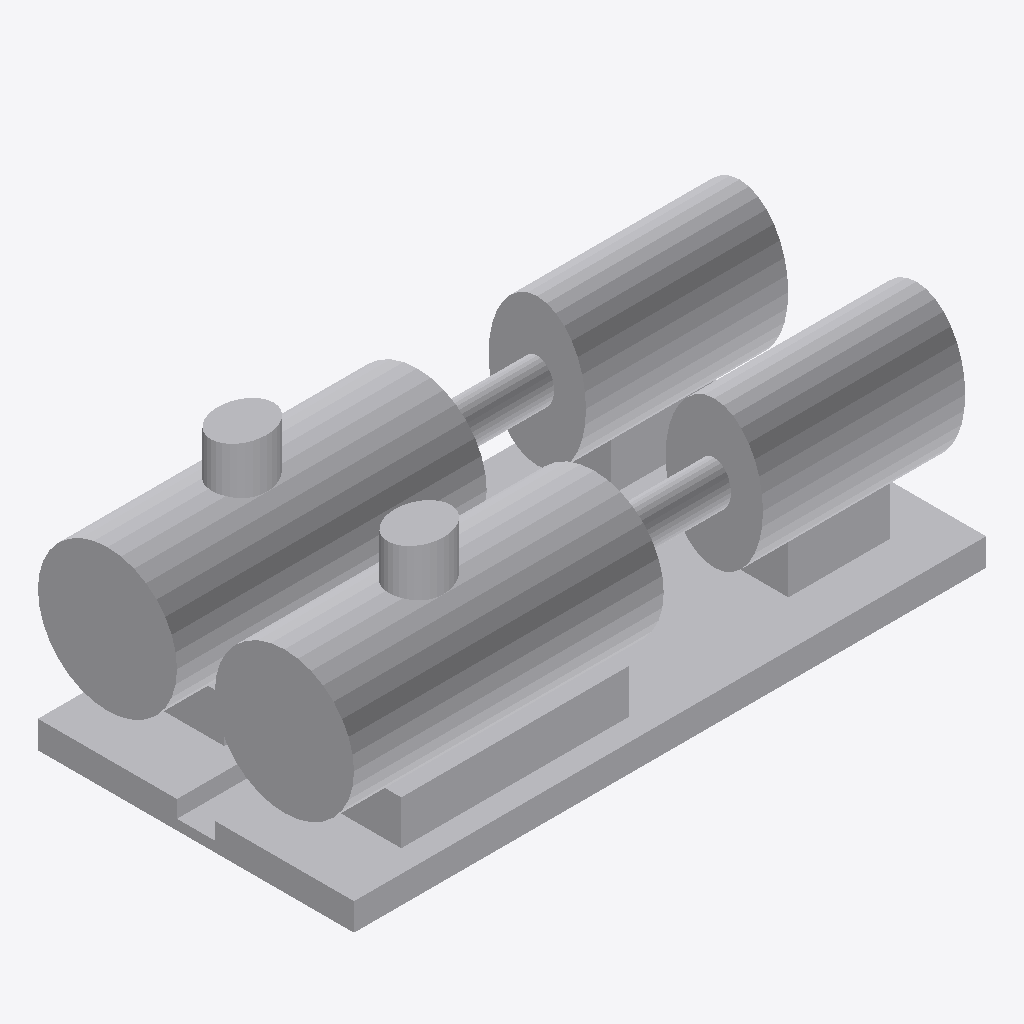
Isometric view of an IFC building model (IFC-SPF (STEP), schema IFC4, length unit millimetre), seen from the south-west, elements coloured by IFC class: 15 other elements (light grey).
Extent 6.8 m × 3.4 m × 2.7 m (x, y, z). Storeys (1): Implantacion conceptual at 0.00 m. Elements (15): 15 IfcBuildingElementProxy.

HEADER;
FILE_DESCRIPTION(('Diseno conceptual sintetico DRAFT'),'2;1');
FILE_NAME('BC-K104-A.ifc','2026-11-16T00:00:00',('TrazIA-3D'),('TrazIA-3D'),'TrazIA-3D','TrazIA-3D','DRAFT');
FILE_SCHEMA(('IFC4'));
ENDSEC;
DATA;
#7=IFCPROJECT('1sjl15MEQnvu4KO3PUDOp8',$,'BC-K104','Diseno conceptual sintetico',$,'Módulo de compresión dúplex','DRAFT',(#6),#5);
#8=IFCSITE('10QA8eWdvUpPuvwQpgZYSs',$,'Catalogo sintetico',$,$,#3,$,$,.ELEMENT.,$,$,$,$,$);
#9=IFCBUILDING('33TCRyezZkeRwNEU8pkSHR',$,'Equipos de proceso',$,$,#3,$,$,.ELEMENT.,$,$,$);
#10=IFCBUILDINGSTOREY('1xegqGbDESrZ5ZtibMjVDU',$,'Implantacion conceptual',$,$,#3,$,$,.ELEMENT.,0.0);
#33=IFCBUILDINGELEMENTPROXY('2Al5jImYPZVcYuBM_$kofZ',$,'Tren A · Carcasa centrífuga','Componente exterior conceptual DRAFT','compressor',#3,#32,'BC-K104',$);
#68=IFCBUILDINGELEMENTPROXY('2F2jOBRQA2I8NlXegUug_5',$,'Tren B · Carcasa centrífuga','Componente exterior conceptual DRAFT','compressor',#3,#67,'BC-K104',$);
#23=IFCBUILDINGELEMENTPROXY('3s6n_LGq8$_RY4Eulh$KMQ',$,'Tren A · Bancada','Componente exterior conceptual DRAFT','compressor',#3,#22,'BC-K104',$);
#48=IFCBUILDINGELEMENTPROXY('1Hb0zS7f5iIdKl6uY9XUyo',$,'Tren A · Accionamiento','Componente exterior conceptual DRAFT','compressor',#3,#47,'BC-K104',$);
#83=IFCBUILDINGELEMENTPROXY('1mZcrnZiUo_XfvU20JbGEP',$,'Tren B · Accionamiento','Componente exterior conceptual DRAFT','compressor',#3,#82,'BC-K104',$);
#28=IFCBUILDINGELEMENTPROXY('0tbVmQAJxCPXjhc4TdB4Qk',$,'Tren A · Soporte central','Componente exterior conceptual DRAFT','compressor',#3,#27,'BC-K104',$);
#58=IFCBUILDINGELEMENTPROXY('207JlVngsBEy9E9_LRCPks',$,'Tren B · Bancada','Componente exterior conceptual DRAFT','compressor',#3,#57,'BC-K104',$);
#18=IFCBUILDINGELEMENTPROXY('343XZm5ljil8mICUuhjzDq',$,'Bancada','Componente exterior conceptual DRAFT','compressor',#3,#17,'BC-K104',$);
#38=IFCBUILDINGELEMENTPROXY('2_yTpTfJF1MeQ1Lhuc8CiF',$,'Tren A · Descarga','Componente exterior conceptual DRAFT','compressor',#3,#37,'BC-K104',$);
#73=IFCBUILDINGELEMENTPROXY('3gqGvd5xfXyQknFBhe9lJL',$,'Tren B · Descarga','Componente exterior conceptual DRAFT','compressor',#3,#72,'BC-K104',$);
#53=IFCBUILDINGELEMENTPROXY('1TEJMgX3m6FEbaUthEURnr',$,'Tren A · Pedestal del accionamiento','Componente exterior conceptual DRAFT','compressor',#3,#52,'BC-K104',$);
#43=IFCBUILDINGELEMENTPROXY('2Zst4QWKN1cP3PCsNYp4wr',$,'Tren A · Acoplamiento','Componente exterior conceptual DRAFT','compressor',#3,#42,'BC-K104',$);
#78=IFCBUILDINGELEMENTPROXY('3atQBqPNb58kLSyRuPWllT',$,'Tren B · Acoplamiento','Componente exterior conceptual DRAFT','compressor',#3,#77,'BC-K104',$);
#88=IFCBUILDINGELEMENTPROXY('0pYu7z2euNVEF_ZKtwiAY5',$,'Tren B · Pedestal del accionamiento','Componente exterior conceptual DRAFT','compressor',#3,#87,'BC-K104',$);
#63=IFCBUILDINGELEMENTPROXY('3Bsm2iNLiutndWyZX7TSoM',$,'Tren B · Soporte central','Componente exterior conceptual DRAFT','compressor',#3,#62,'BC-K104',$);
ENDSEC;
